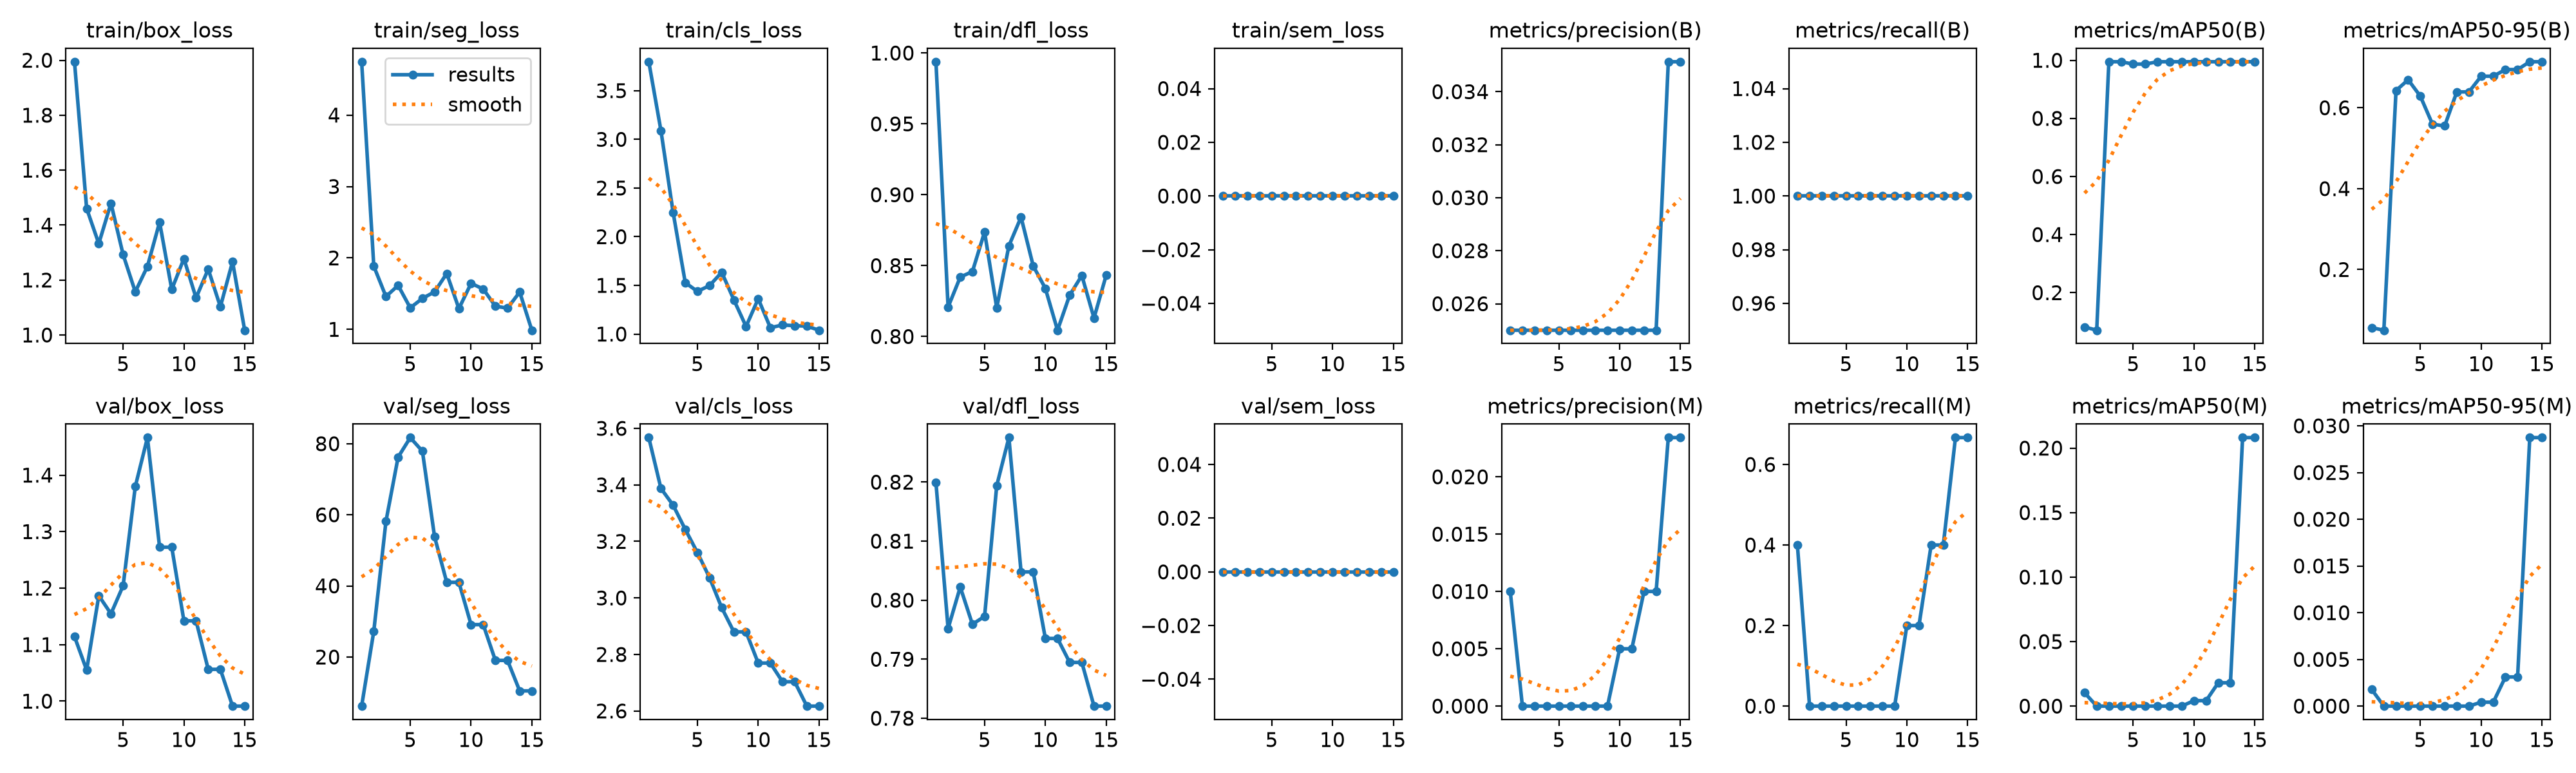

The data file committed next to this chart (first rows):
epoch, time, train/box_loss, train/seg_loss, train/cls_loss, train/dfl_loss, train/sem_loss, metrics/precision(B), metrics/recall(B), metrics/mAP50(B), metrics/mAP50-95(B), metrics/precision(M), metrics/recall(M), metrics/mAP50(M), metrics/mAP50-95(M), val/box_loss, val/seg_loss, val/cls_loss, val/dfl_loss, val/sem_loss, lr/pg0, lr/pg1, lr/pg2
1, 6.585, 1.995, 4.747, 3.797, 0.9938, 0, 0.025, 1, 0.08201, 0.05622, 0.01, 0.4, 0.01033, 0.00178, 1.114, 6.194, 3.567, 0.8199, 0, 0.0001, 0.0001, 0.0981
2, 12.7, 1.46, 1.885, 3.09, 0.8208, 0, 0.025, 1, 0.07073, 0.04986, 0, 0, 0, 0, 1.055, 27.27, 3.387, 0.7952, 0, 0.0002335, 0.0002335, 0.09523
3, 18.4, 1.333, 1.46, 2.25, 0.8419, 0, 0.025, 1, 0.995, 0.6426, 0, 0, 0, 0, 1.187, 58.16, 3.328, 0.8022, 0, 0.0003472, 0.0003472, 0.09235
4, 24.2, 1.48, 1.616, 1.528, 0.8458, 0, 0.025, 1, 0.995, 0.6693, 0, 0, 0, 0, 1.155, 76.22, 3.242, 0.7959, 0, 0.0004411, 0.0004411, 0.08944
5, 29.95, 1.292, 1.301, 1.438, 0.8738, 0, 0.025, 1, 0.9869, 0.6286, 0, 0, 0, 0, 1.204, 81.71, 3.16, 0.7973, 0, 0.0005152, 0.0005152, 0.08652
6, 35.74, 1.157, 1.434, 1.498, 0.8202, 0, 0.025, 1, 0.9869, 0.5593, 0, 0, 0, 0, 1.38, 77.89, 3.071, 0.8194, 0, 0.0005695, 0.0005695, 0.08357
7, 42.44, 1.25, 1.525, 1.634, 0.8639, 0, 0.025, 1, 0.995, 0.5551, 0, 0, 0, 0, 1.466, 53.8, 2.965, 0.8275, 0, 0.000604, 0.000604, 0.0806
8, 48.18, 1.411, 1.782, 1.351, 0.8842, 0, 0.025, 1, 0.995, 0.6392, 0, 0, 0, 0, 1.272, 41.01, 2.88, 0.8048, 0, 0.0006187, 0.0006187, 0.07762
9, 53.81, 1.166, 1.291, 1.078, 0.8498, 0, 0.025, 1, 0.995, 0.6392, 0, 0, 0, 0, 1.272, 41.01, 2.88, 0.8048, 0, 0.0006136, 0.0006136, 0.07461
10, 59.38, 1.278, 1.644, 1.363, 0.8339, 0, 0.025, 1, 0.995, 0.678, 0.005, 0.2, 0.00424, 0.00042, 1.142, 29.12, 2.769, 0.7935, 0, 0.0005887, 0.0005887, 0.07159
11, 64.69, 1.135, 1.565, 1.065, 0.8044, 0, 0.025, 1, 0.995, 0.678, 0.005, 0.2, 0.00424, 0.00042, 1.142, 29.12, 2.769, 0.7935, 0, 0.000544, 0.000544, 0.06854
12, 70.27, 1.24, 1.325, 1.094, 0.8292, 0, 0.025, 1, 0.995, 0.6945, 0.01, 0.4, 0.0181, 0.00312, 1.056, 19.05, 2.703, 0.7895, 0, 0.0004795, 0.0004795, 0.06548
13, 75.64, 1.103, 1.297, 1.086, 0.843, 0, 0.025, 1, 0.995, 0.6945, 0.01, 0.4, 0.0181, 0.00312, 1.056, 19.05, 2.703, 0.7895, 0, 0.0003952, 0.0003952, 0.0624
14, 81.12, 1.267, 1.523, 1.082, 0.813, 0, 0.03513, 1, 0.995, 0.7138, 0.02342, 0.6667, 0.2081, 0.02874, 0.9912, 10.47, 2.617, 0.7821, 0, 0.0002911, 0.0002911, 0.05929
15, 86.57, 1.017, 0.9879, 1.039, 0.8432, 0, 0.03513, 1, 0.995, 0.7138, 0.02342, 0.6667, 0.2081, 0.02874, 0.9912, 10.47, 2.617, 0.7821, 0, 0.0001672, 0.0001672, 0.05617
